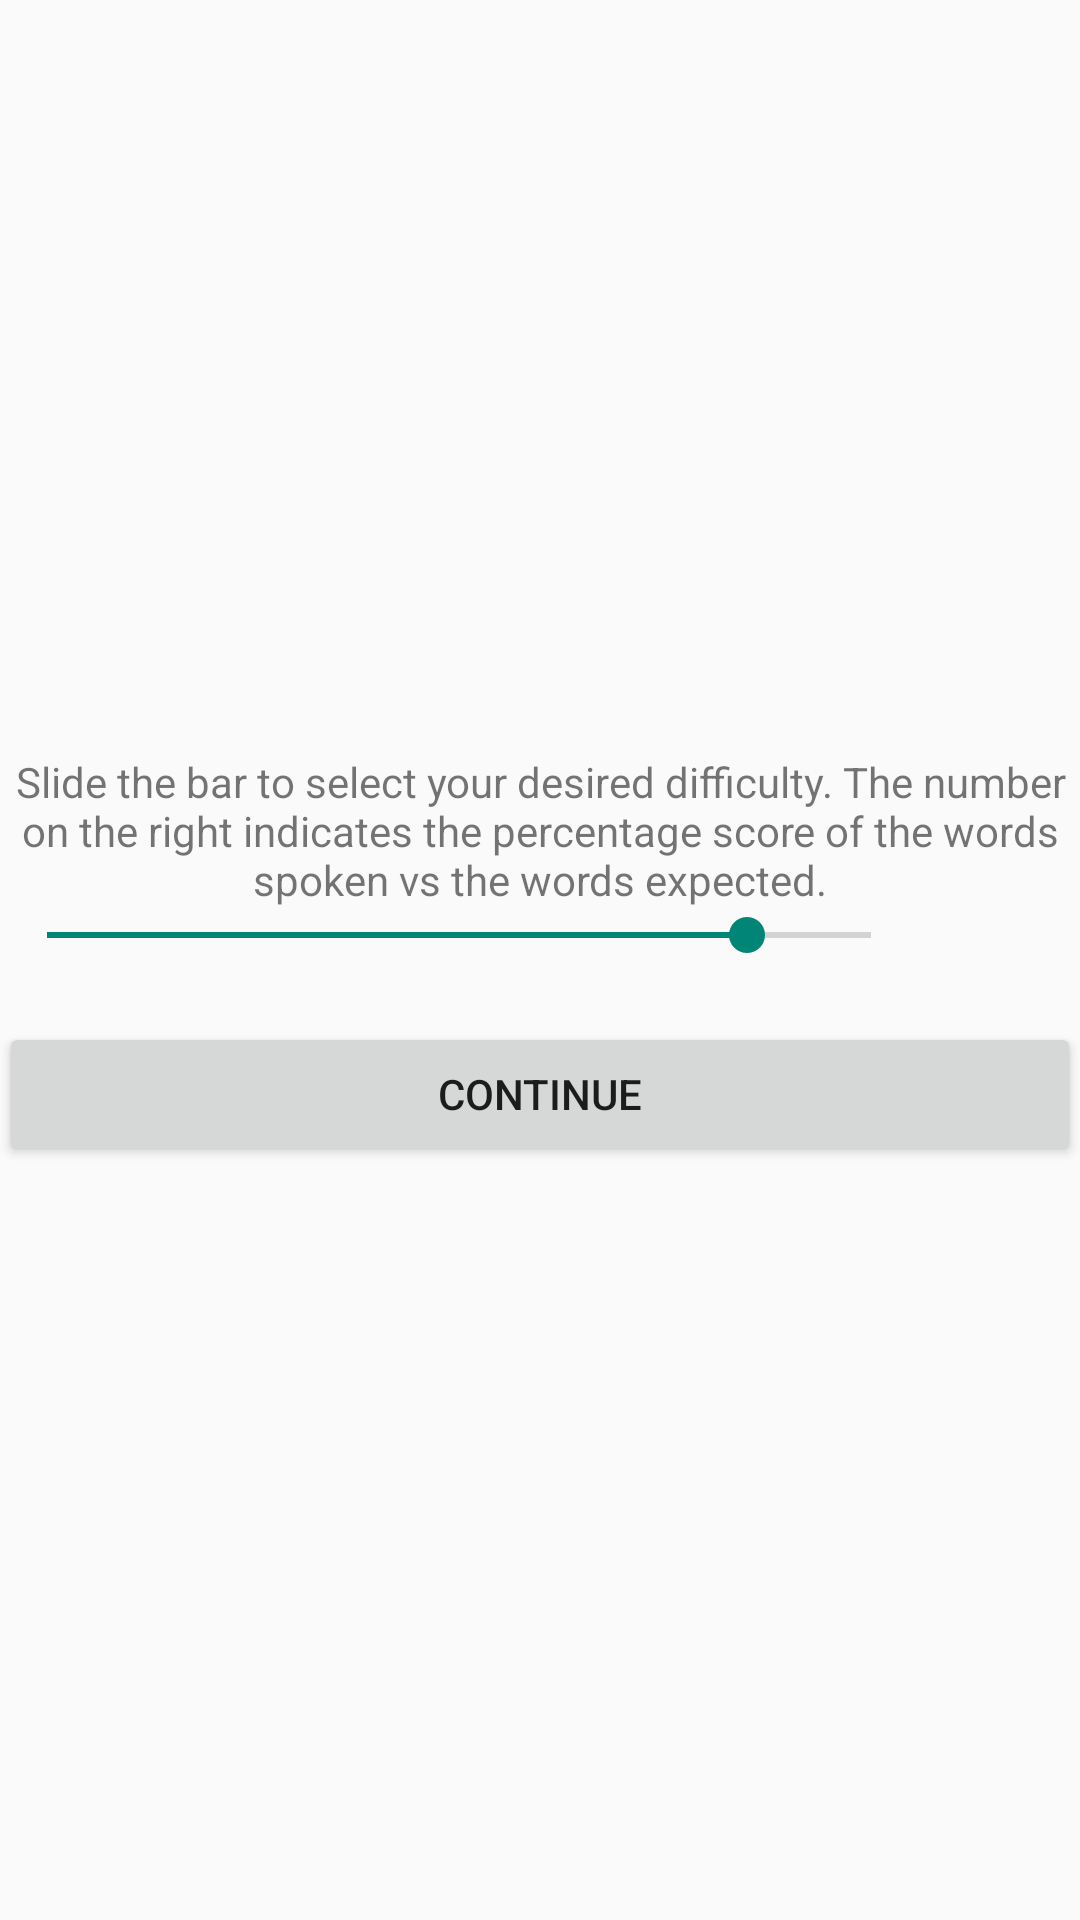

Produce the Android XML layout that renders to this screen, including the resource entries it uses.
<!-- AndroidManifest.xml: application theme Theme.AppCompat.Light.DarkActionBar -->
<!-- res/layout/activity_difficulty_chooser.xml -->
<RelativeLayout xmlns:android="http://schemas.android.com/apk/res/android"
    xmlns:tools="http://schemas.android.com/tools"
    android:layout_width="match_parent"
    android:layout_height="match_parent"
    android:paddingBottom="@dimen/activity_vertical_margin"
    android:paddingLeft="@dimen/activity_horizontal_margin"
    android:paddingRight="@dimen/activity_horizontal_margin"
    android:paddingTop="@dimen/activity_vertical_margin" >

    <RelativeLayout
        android:id="@+id/difficultyLayout"
        android:layout_width="match_parent"
        android:layout_height="wrap_content"
        android:layout_centerInParent="true" >

        <TextView 
            android:id="@+id/difficultyInstructionsTextView"
            android:layout_alignParentTop="true"
            android:layout_height="wrap_content"
            android:layout_width="match_parent"
            android:text="@string/difficulty_instruct"
            android:gravity="center"
            
            />
        <LinearLayout
            android:id="@+id/seekBarLayout"
            android:layout_width="match_parent"
            android:layout_height="wrap_content"
            android:layout_below="@id/difficultyInstructionsTextView"
             >

            <SeekBar
                android:id="@+id/diffSeekBar"
                android:layout_width="0dp"
                android:layout_height="wrap_content"
                android:layout_marginRight="5sp"
                android:layout_weight="1"
                android:max="100"
                android:progress="85" />

            <TextView
                android:id="@+id/diffSeekBarValue"
                android:layout_width="wrap_content"
                android:layout_height="wrap_content"
                android:gravity="center"
                android:minEms="3" />
        </LinearLayout>

        <TextView
            android:id="@+id/diffSeekBarText"
            android:layout_width="wrap_content"
            android:layout_height="wrap_content"
            android:layout_below="@id/seekBarLayout"
            android:layout_centerHorizontal="true"
            android:layout_gravity="center_horizontal" />
        <Button 
            android:id="@+id/diffContinueButton"
            android:layout_width="match_parent"
            android:layout_height="wrap_content"
            android:layout_below="@id/diffSeekBarText"
            android:onClick="continueClick"
            android:text="@string/continue_text"
            
            />
    </RelativeLayout>

    <ListView
        android:id="@+id/diffListView"
        android:layout_width="match_parent"
        android:layout_height="wrap_content"
        android:layout_centerHorizontal="true"
        android:visibility="gone" >
    </ListView>

</RelativeLayout>
<!-- resources referenced by this layout -->
<resources>
  <string name="continue_text">Continue</string>
  <string name="difficulty_instruct">Slide the bar to select your desired difficulty. The number on the right indicates the percentage score of the words spoken vs the words expected.</string>
</resources>
